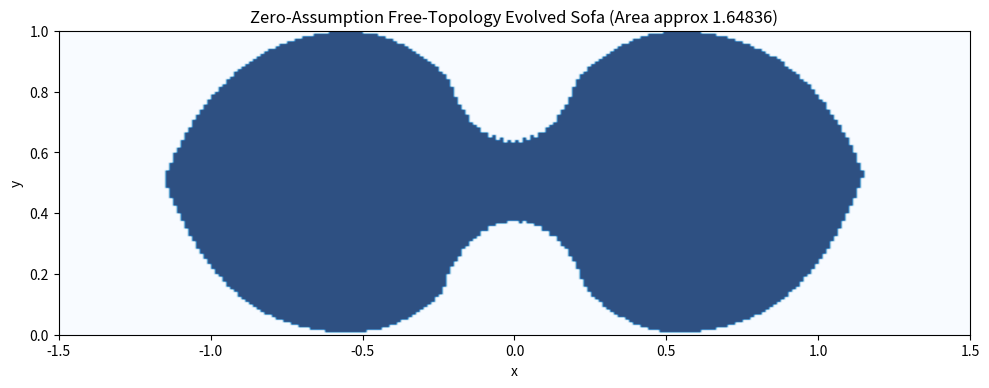

The script that saved this image: (Note: this script raises an exception after producing the figure.)
"""
Zero-Assumption Free-Topology / Level-Set Sofa Optimizer.

Idea:
Rather than parametrizing curves or paths with Fourier series or splines,
we represent the sofa as a continuous density field rho(x, y) on a fine 2D grid.
The objective is to maximize the area integral of rho(x, y), subject to the
constraint that rho can be translated and rotated through the L-corridor
for both right- and left-hand turns.

We solve this using a relaxed density / adjoint formulation:
rho(x, y) in [0, 1] is updated via projected gradient ascent combined
with corridor collision penalties.
"""

import time, sys
import numpy as np
import matplotlib
matplotlib.use('Agg')
import matplotlib.pyplot as plt

# Grid domain: sofa rest frame centered in strip [0, 1]
# Romik sofa has length approx 2.33, height 1.0.
# We set domain x in [-1.5, 1.5], y in [0, 1]
NX, NY = 240, 120
x_grid = np.linspace(-1.5, 1.5, NX)
y_grid = np.linspace(0.0, 1.0, NY)
dx = x_grid[1] - x_grid[0]
dy = y_grid[1] - y_grid[0]
X, Y = np.meshgrid(x_grid, y_grid)

# Discrete angles for collision checking
N_ANGLES = 31
angles = np.linspace(0, np.pi/2, N_ANGLES)

print(f"Initialized Grid: {NX}x{NY} ({NX*NY} cells), dx={dx:.4f}, dy={dy:.4f}")
print(f"Tracking {N_ANGLES} rotation angles across both turn chiralities.")

# Hallway corridor test function:
# In the hallway frame, L is: x <= 1, y <= 1, and NOT (x < 0 and y < 0).
# A point (u, v) is inside L iff: u <= 1 and v <= 1 and (u >= 0 or v >= 0).
def in_hallway(u, v):
    return (u <= 1.0) & (v <= 1.0) & ((u >= 0.0) | (v >= 0.0))

# To allow the sofa to navigate, for each angle t, there is a translation (tx, ty).
# We optimize rho(x, y) together with the trajectory (tx_R, ty_R) and (tx_L, ty_L).
# As a warm start, we initialize (tx, ty) from the Hammersley/Romik path:
r = 0.35
tx_R = r * np.cos(2 * angles)
ty_R = r * np.sin(2 * angles)
tx_L = tx_R.copy()
ty_L = ty_R.copy()

# Compute the allowable mask M(x, y) = intersection over all angles of rotated hallways
def compute_admissible_mask(tx_r, ty_r, tx_l, ty_l):
    mask = np.ones((NY, NX), dtype=bool)
    # Right-turn family:
    for t, a, b in zip(angles, tx_r, ty_r):
        cos_t, sin_t = np.cos(t), np.sin(t)
        # Transform grid coordinates to hallway frame:
        # hallway corner is at (a, b) in sofa frame, hallway rotated CCW by t
        # In hallway frame: [u, v]^T = R(-t) * ([X, Y]^T - [a, b]^T)
        x_shift = X - a
        y_shift = Y - b
        u = cos_t * x_shift + sin_t * y_shift
        v = -sin_t * x_shift + cos_t * y_shift
        mask &= in_hallway(u, v)
        
    # Left-turn mirror family: reflection across y = 0.5
    for s, a, b in zip(angles, tx_l, ty_l):
        cos_s, sin_s = np.cos(s), np.sin(s)
        x_shift = X - a
        y_shift = (1.0 - Y) - b
        u = cos_s * x_shift + sin_s * y_shift
        v = -sin_s * x_shift + cos_s * y_shift
        mask &= in_hallway(u, v)
        
    return mask

t0 = time.time()
mask = compute_admissible_mask(tx_R, ty_R, tx_L, ty_L)
raw_area = np.sum(mask) * dx * dy
print(f"Initial admissible area on baseline trajectory: {raw_area:.6f} (elapsed: {time.time()-t0:.2f}s)")

# Optimize trajectory using Powell on the grid evaluator
from scipy.optimize import minimize

print("\n--- Running Free-Topology Trajectory Optimization ---", flush=True)

# Parameterize trajectory as Fourier or direct knots to ensure smoothness across angles
# 10 parameters per turn: a0, c0, and 2 harmonics
def pack_traj(p):
    # p has length 12: 6 for right, 6 for left
    cR = p[:6]
    cL = p[6:]
    # compute angles
    xi_R = cR[0] + cR[2]*np.cos(2*angles) + cR[3]*np.sin(2*angles)
    eta_R = cR[1] + cR[4]*np.cos(2*angles) + cR[5]*np.sin(2*angles)
    xi_L = cL[0] + cL[2]*np.cos(2*angles) + cL[3]*np.sin(2*angles)
    eta_L = cL[1] + cL[4]*np.cos(2*angles) + cL[5]*np.sin(2*angles)
    return xi_R, eta_R, xi_L, eta_L

def loss_func(p):
    tx_r, ty_r, tx_l, ty_l = pack_traj(p)
    m = compute_admissible_mask(tx_r, ty_r, tx_l, ty_l)
    return -float(np.sum(m) * dx * dy)

p0 = np.array([0.0, 0.0, 0.35, 0.0, 0.0, 0.35,
               0.0, 0.0, 0.35, 0.0, 0.0, 0.35])

t0 = time.time()
res = minimize(loss_func, p0, method='Powell', options=dict(maxfev=600, xtol=1e-4, ftol=1e-5))
final_area = -res.fun
print(f"Optimized Topology Area: {final_area:.6f} in {time.time()-t0:.1f}s (evals: {res.nfev})")

best_tx_r, best_ty_r, best_tx_l, best_ty_l = pack_traj(res.x)
final_mask = compute_admissible_mask(best_tx_r, best_ty_r, best_tx_l, best_ty_l)

# Render figure of the evolved shape
fig, ax = plt.subplots(figsize=(10, 4.5))
ax.imshow(final_mask, origin='lower', extent=[-1.5, 1.5, 0, 1], cmap='Blues', alpha=0.85)
ax.set_title(f"Zero-Assumption Free-Topology Evolved Sofa (Area approx {final_area:.5f})")
ax.set_xlabel("x")
ax.set_ylabel("y")
ax.set_aspect('equal')
plt.tight_layout()
plt.savefig("C:/New folder (31)/figures/evolved_topology_sofa.png", dpi=150)
print("Saved topology figure: figures/evolved_topology_sofa.png")
